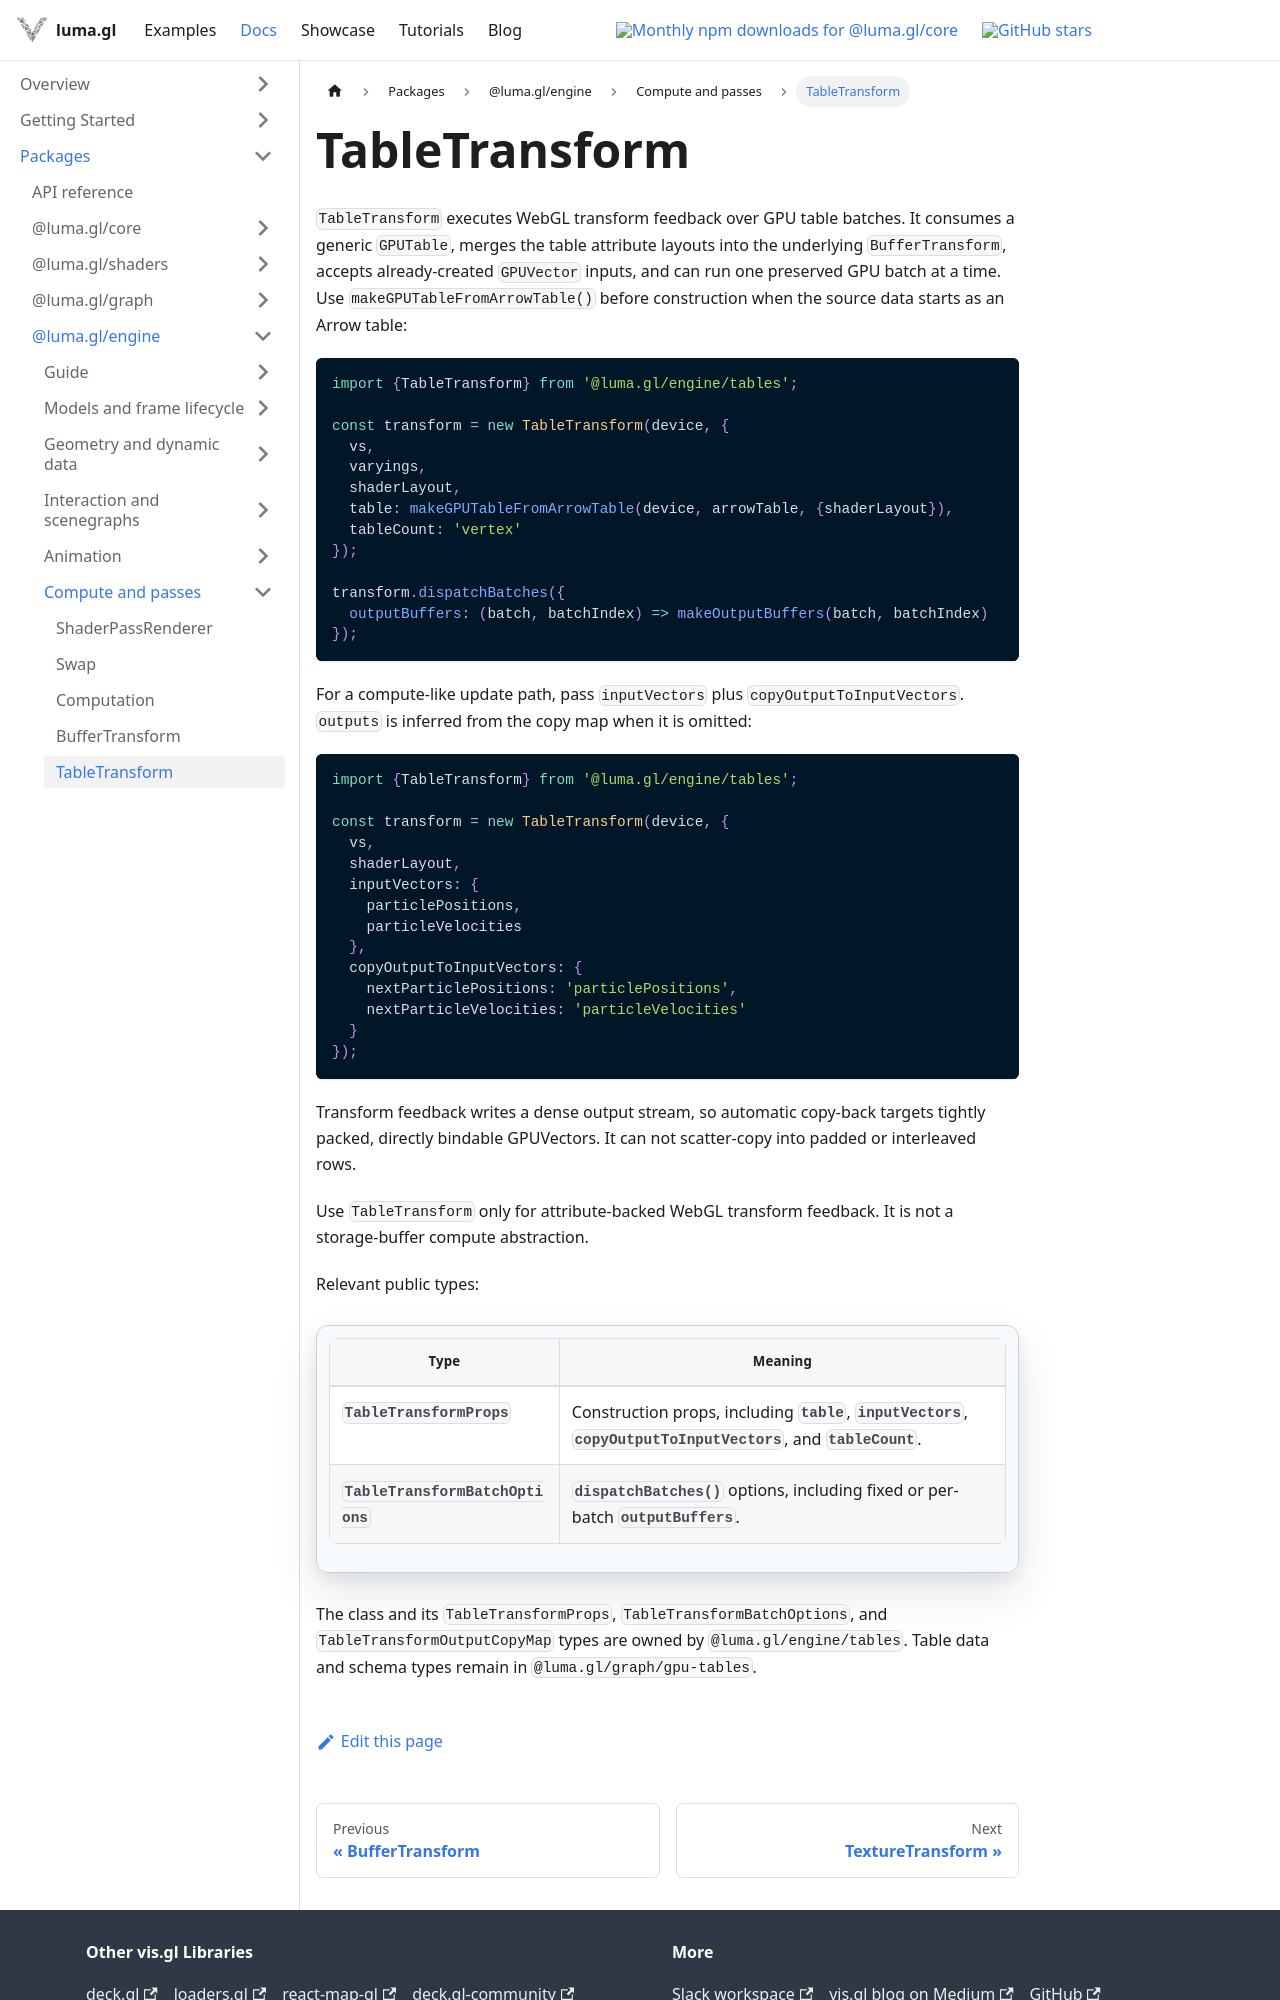

repository: visgl/luma.gl · page: next/docs/api-reference/engine/tables/table-transform.html · generator: docusaurus

# TableTransform

`TableTransform` executes WebGL transform feedback over GPU table batches. It consumes a
generic `GPUTable`, merges the table attribute layouts into the underlying
`BufferTransform`, accepts already-created `GPUVector` inputs, and can run one
preserved GPU batch at a time. Use `makeGPUTableFromArrowTable()` before construction
when the source data starts as an Arrow table:

```ts
import {TableTransform} from '@luma.gl/engine/tables';

const transform = new TableTransform(device, {
  vs,
  varyings,
  shaderLayout,
  table: makeGPUTableFromArrowTable(device, arrowTable, {shaderLayout}),
  tableCount: 'vertex'
});

transform.dispatchBatches({
  outputBuffers: (batch, batchIndex) => makeOutputBuffers(batch, batchIndex)
});
```

For a compute-like update path, pass `inputVectors` plus
`copyOutputToInputVectors`. `outputs` is inferred from the copy map when it is
omitted:

```ts
import {TableTransform} from '@luma.gl/engine/tables';

const transform = new TableTransform(device, {
  vs,
  shaderLayout,
  inputVectors: {
    particlePositions,
    particleVelocities
  },
  copyOutputToInputVectors: {
    nextParticlePositions: 'particlePositions',
    nextParticleVelocities: 'particleVelocities'
  }
});
```

Transform feedback writes a dense output stream, so automatic copy-back targets
tightly packed, directly bindable GPUVectors. It can not scatter-copy into
padded or interleaved rows.

Use `TableTransform` only for attribute-backed WebGL transform feedback. It is
not a storage-buffer compute abstraction.

Relevant public types:

| Type | Meaning |
| --- | --- |
| `TableTransformProps` | Construction props, including `table`, `inputVectors`, `copyOutputToInputVectors`, and `tableCount`. |
| `TableTransformBatchOptions` | `dispatchBatches()` options, including fixed or per-batch `outputBuffers`. |
